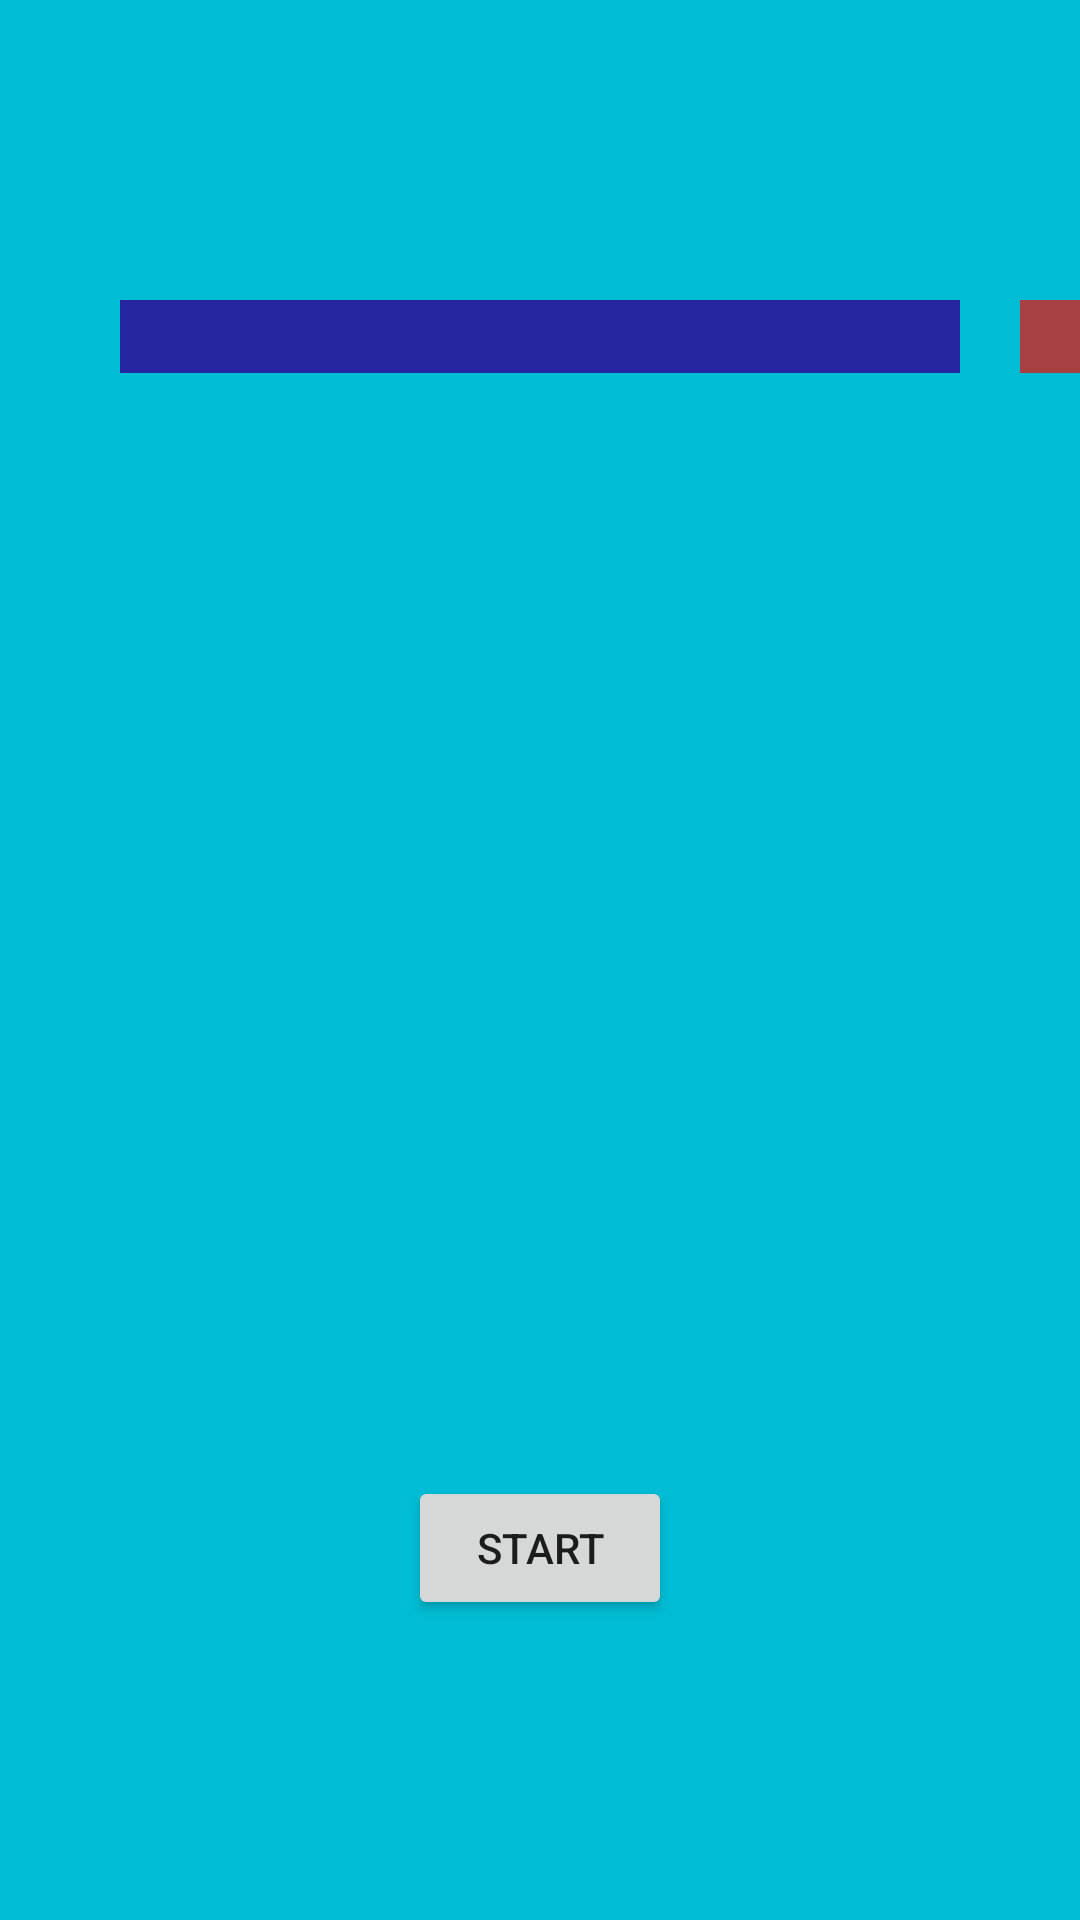

Here is an Android app screen rendered from its layout file. Give the layout XML and the strings, colors and styles it references.
<!-- AndroidManifest.xml: application theme Theme.CalanderApp -->
<!-- res/layout/activity_spring_anim.xml -->
<?xml version="1.0" encoding="utf-8"?>
<androidx.constraintlayout.widget.ConstraintLayout xmlns:android="http://schemas.android.com/apk/res/android"
    xmlns:app="http://schemas.android.com/apk/res-auto"
    xmlns:tools="http://schemas.android.com/tools"
    android:layout_width="match_parent"
    android:layout_height="match_parent"
    android:background="#00BCD4"
    tools:context=".SpringAnimActivity"
    >


    <Button
        android:id="@+id/start"
        android:text="start"
        android:layout_width="wrap_content"
        android:layout_height="wrap_content"
        android:layout_marginBottom="100dp"
        app:layout_constraintBottom_toBottomOf="parent"
        app:layout_constraintEnd_toEndOf="parent"
        app:layout_constraintStart_toStartOf="parent"
        />


    <EditText
        android:id="@+id/et2"
        android:layout_width="200dp"
        android:layout_height="wrap_content"
        android:layout_marginEnd="40dp"
        android:layout_marginStart="20dp"
        android:layout_marginTop="100dp"
        android:background="#A74040"
        app:layout_constraintStart_toEndOf="@id/et1"
        app:layout_constraintTop_toTopOf="parent"
        />

    <EditText
        android:id="@+id/et1"
        android:layout_width="match_parent"
        android:layout_height="wrap_content"
        android:layout_marginEnd="40dp"
        android:layout_marginStart="40dp"
        android:layout_marginTop="100dp"
        android:background="#2626A0"
        app:layout_constraintEnd_toEndOf="parent"
        app:layout_constraintStart_toStartOf="parent"
        app:layout_constraintTop_toTopOf="parent"
        />
</androidx.constraintlayout.widget.ConstraintLayout>
<!-- resources referenced by this layout -->
<resources>
  <style name="Theme.CalanderApp" parent="Theme.MaterialComponents.DayNight.DarkActionBar">
          
          <item name="colorPrimary">@color/purple_500</item>
          <item name="colorPrimaryVariant">@color/purple_700</item>
          <item name="colorOnPrimary">@color/white</item>
          
          <item name="colorSecondary">@color/teal_200</item>
          <item name="colorSecondaryVariant">@color/teal_700</item>
          <item name="colorOnSecondary">@color/black</item>
          
          <item name="android:statusBarColor" tools:targetApi="l">?attr/colorPrimaryVariant</item>
          
      </style>
  <!-- not gathered from this repository: default colours our renderer supplied (Android Studio template values) -->
  <color name="purple_500">#FF6200EE</color>
  <color name="purple_700">#FF3700B3</color>
  <color name="teal_200">#FF03DAC5</color>
  <color name="teal_700">#FF018786</color>
  <color name="black">#FF000000</color>
  <color name="white">#FFFFFFFF</color>
</resources>
